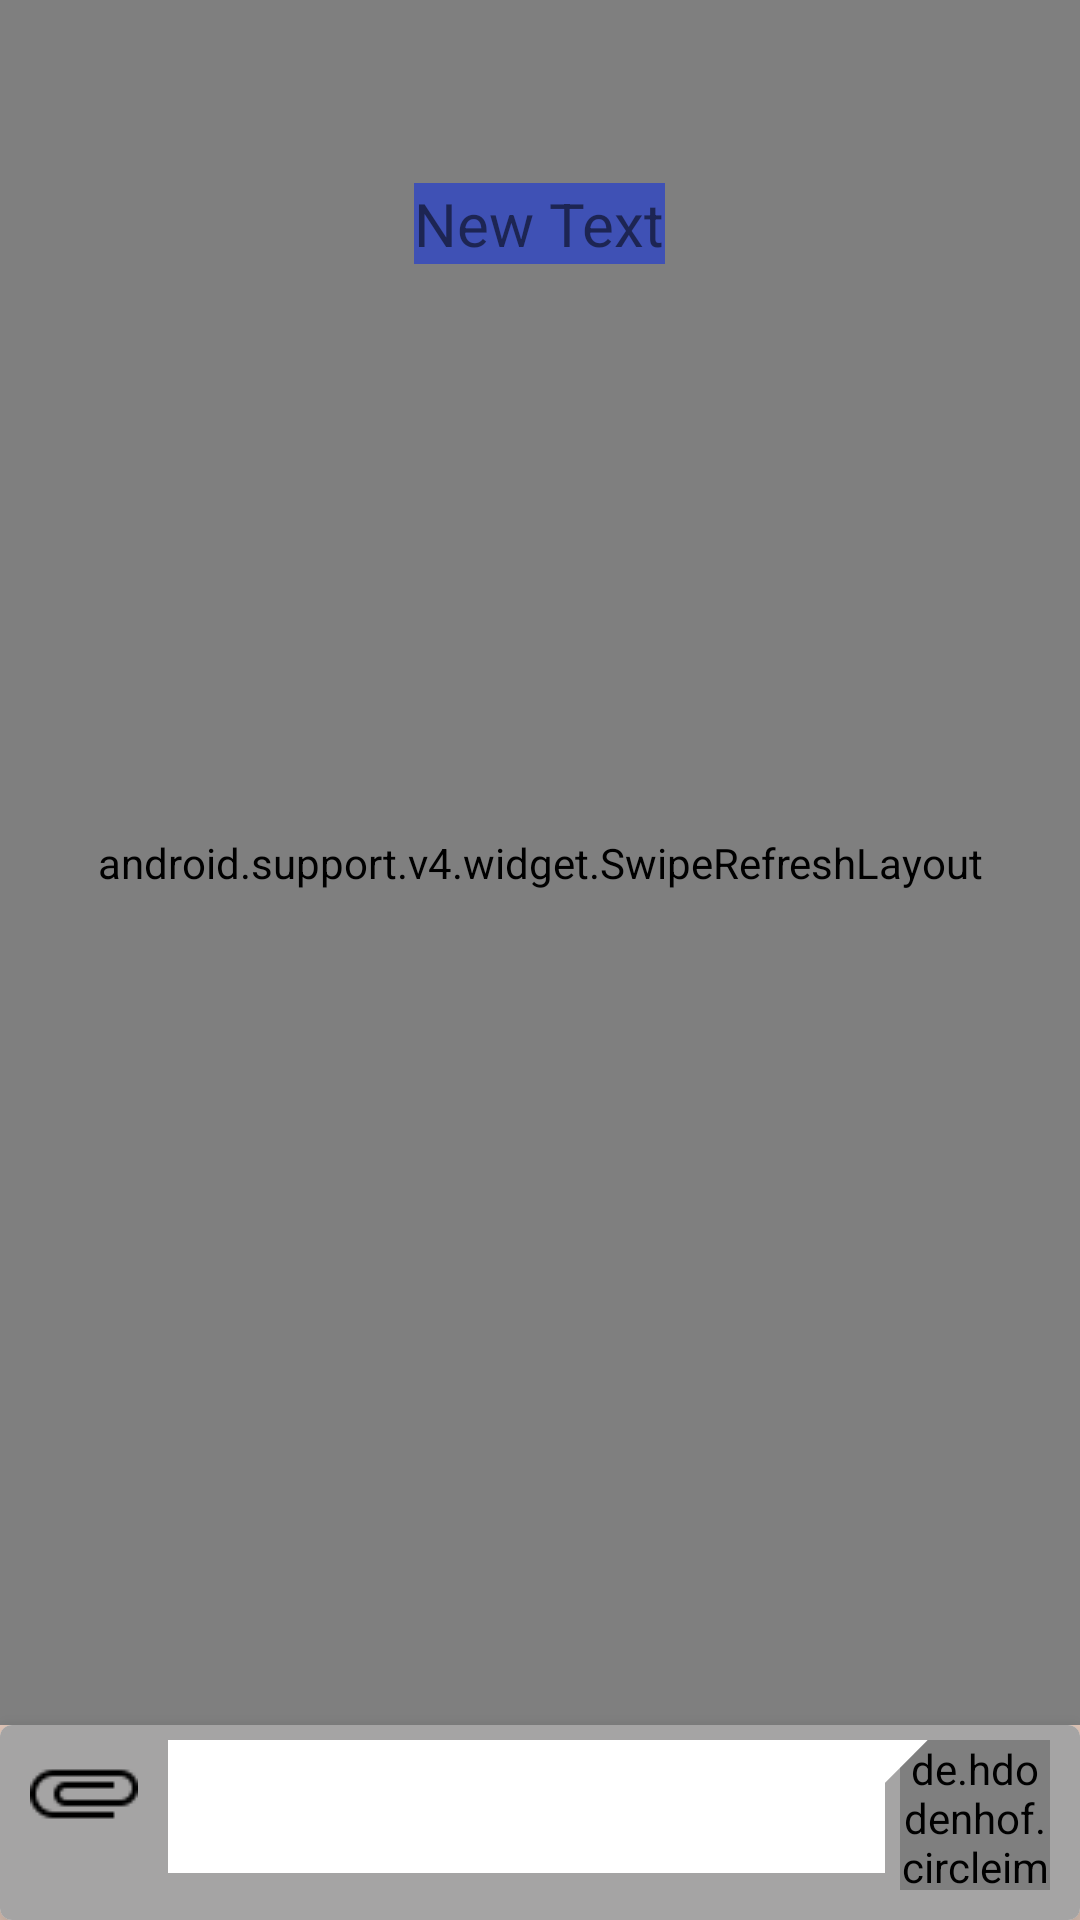

This screen was rendered from an Android layout file. Write that file and the resources it references.
<!-- AndroidManifest.xml: application theme MyMaterialTheme -->
<!-- res/layout/messagerie.xml -->
<RelativeLayout xmlns:android="http://schemas.android.com/apk/res/android"
    xmlns:tools="http://schemas.android.com/tools"
    android:layout_width="match_parent"
    android:layout_height="match_parent"
    tools:context=".MainActivity"
    android:background="#ffe1c6b8"
    android:id="@+id/principale">



    <RelativeLayout
        android:layout_width="fill_parent"
        android:layout_height="fill_parent"
        android:id="@+id/containt_message">
        <android.support.v4.widget.SwipeRefreshLayout android:layout_width="match_parent"
            android:layout_height="match_parent"
            android:id="@+id/swipe"
            android:layout_above="@+id/card_view">
            <com.github.ksoichiro.android.observablescrollview.ObservableListView
            android:layout_width="fill_parent"
            android:layout_height="wrap_content"
            android:id="@+id/list"
            android:layout_above="@+id/layout_ecriture"
            android:divider="@null"
                android:paddingTop="2dp" />
        </android.support.v4.widget.SwipeRefreshLayout>
        <android.support.v7.widget.CardView
            xmlns:card_view="http://schemas.android.com/apk/res-auto"
            android:id="@+id/card_view"
            android:layout_gravity="center"
            android:layout_width="match_parent"
            android:layout_height="wrap_content"
            card_view:cardCornerRadius="4dp"
            card_view:cardElevation="10dp"
            android:layout_alignParentBottom="true"
            android:background="#aeaeae">

            <RelativeLayout
                android:layout_width="match_parent"
                android:layout_height="wrap_content"
                android:background="#a5a4a4">

                <LinearLayout
                    android:orientation="vertical"
                    android:layout_width="match_parent"
                    android:layout_height="wrap_content"
                    android:id="@+id/layoutshowphotoenvoit">

                    <ImageView
                        android:layout_width="match_parent"
                        android:layout_height="wrap_content"
                        android:id="@+id/showphoto"
                        android:layout_alignParentTop="true" />
                </LinearLayout>

                <RelativeLayout
                android:layout_width="fill_parent"
                android:layout_height="wrap_content"
                android:layout_alignParentBottom="false"
                android:id="@+id/layout_ecriture"
                android:layout_marginBottom="10dp"
                    android:clipToPadding="false"
                    android:layout_below="@+id/layoutshowphotoenvoit"
                    android:layout_marginTop="5dp">

                <de.hdodenhof.circleimageview.CircleImageView
                    xmlns:app="http://schemas.android.com/apk/res-auto"
                    android:id="@+id/boutonsend"
                    android:layout_width="50dp"
                    android:layout_height="50dp"
                    android:src="@drawable/envoyer"
                    app:border_width="3dp"
                    app:border_color="#FF000000"
                    android:layout_alignParentRight="true"
                    android:layout_marginRight="10dp"
                    android:layout_marginLeft="5dp"
                    android:layout_marginBottom="0dp"
                    android:layout_alignParentTop="true" />

                <EditText
                    android:layout_width="fill_parent"
                    android:layout_height="wrap_content"
                    android:inputType="textMultiLine"
                    android:ems="10"
                    android:id="@+id/messageedit"
                    android:layout_toLeftOf="@+id/boutonsend"
                    android:background="#ffffffff"
                    android:paddingTop="10dp"
                    android:paddingBottom="10dp"
                    android:layout_alignParentTop="true"
                    android:layout_toRightOf="@+id/multimedia" />

                <ImageButton
                    android:layout_width="wrap_content"
                    android:layout_height="wrap_content"
                    android:id="@+id/multimedia"
                    android:background="@drawable/option"
                    android:layout_alignParentStart="true"
                    android:layout_marginRight="10dp"
                    android:layout_marginLeft="10dp"
                    android:layout_alignWithParentIfMissing="false"
                    android:layout_alignParentTop="true" />

                <LinearLayout
                    android:orientation="vertical"
                    android:layout_width="20dp"
                    android:layout_height="20dp"
                    android:id="@+id/trianglesend"
                    android:background="@drawable/trianglesend"
                    android:layout_toRightOf="@+id/messageedit"></LinearLayout>

            </RelativeLayout>
            </RelativeLayout>

        </android.support.v7.widget.CardView>

        <LinearLayout
            android:orientation="horizontal"
            android:layout_width="wrap_content"
            android:layout_height="wrap_content"
            android:layout_alignParentTop="true"
            android:layout_centerHorizontal="true"
            android:id="@+id/layoutdateinffff"
            android:layout_marginTop="5dp"
            android:paddingTop="?android:attr/actionBarSize">

            <TextView
                android:layout_width="wrap_content"
                android:layout_height="wrap_content"
                android:text="New Text"
                android:id="@+id/datetextinfff"
                android:layout_alignParentTop="true"
                android:layout_centerHorizontal="true"
                android:background="#3F51B5"
                android:textSize="20dp"
                />
        </LinearLayout>



    </RelativeLayout>


</RelativeLayout>
<!-- resources referenced by this layout -->
<resources>
  <!-- drawable option: png bitmap (drawable, 463 bytes) -->
  <!-- drawable trianglesend (drawable) -->
  <?xml version="1.0" encoding="utf-8"?>
  <layer-list xmlns:android="http://schemas.android.com/apk/res/android" >
      <item>
          <rotate
              android:fromDegrees="45"
              android:toDegrees="45"
              android:pivotX="85%"
              android:pivotY="-35%" >
              <shape
                  android:shape="rectangle" >
                  <stroke android:color="#00F9F9FF" android:width="0dp"/>
                  <solid
                      android:color="#ffffffff" />
              </shape>
          </rotate>
      </item>
  </layer-list>
  <style name="MyMaterialTheme" parent="Theme.AppCompat.Light.DarkActionBar">
          <item name="android:windowActionBarOverlay">true</item>
  
          
          <item name="windowActionBarOverlay">true</item>
      </style>
</resources>
